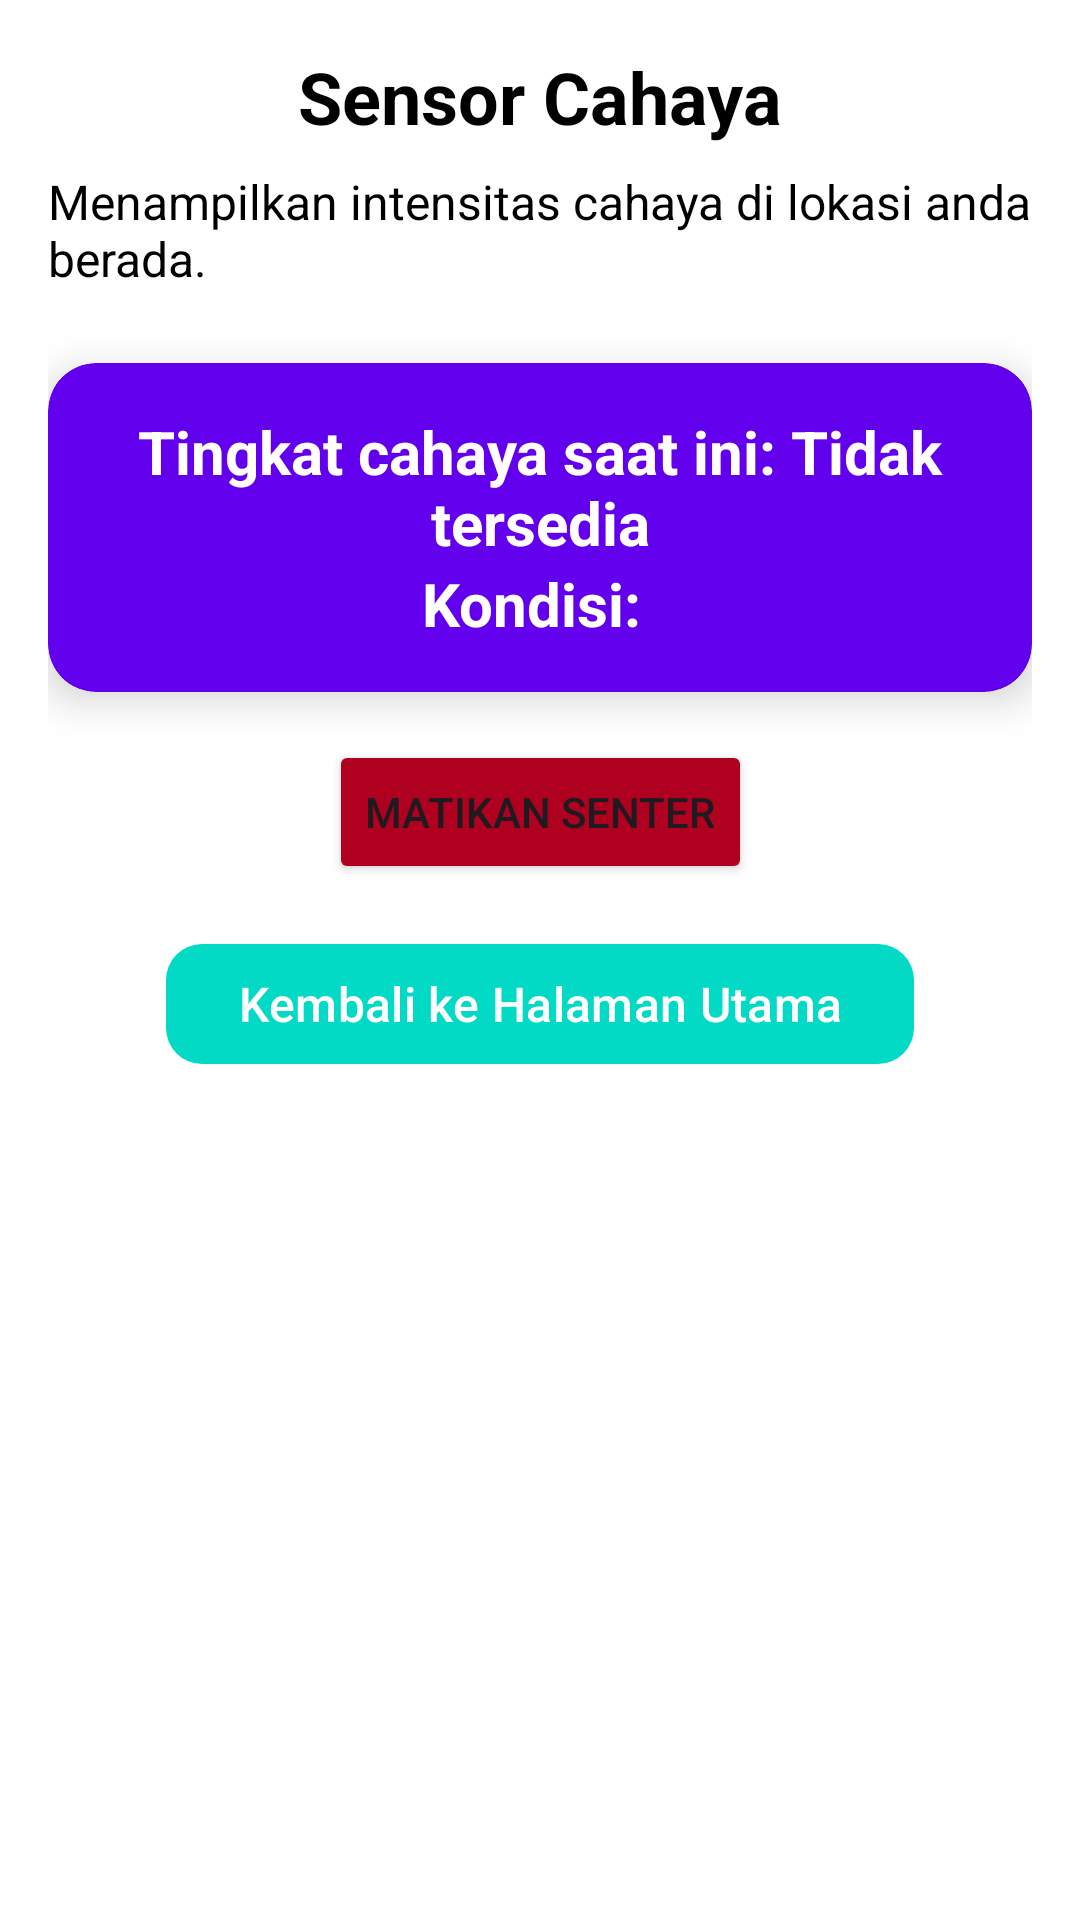

Here is an Android app screen rendered from its layout file. Give the layout XML and the strings, colors and styles it references.
<!-- AndroidManifest.xml: application theme Theme.MyAppSensorDewiPutriSagita22A -->
<!-- res/layout/activity_light_sensor.xml -->
<?xml version="1.0" encoding="utf-8"?>
<androidx.constraintlayout.widget.ConstraintLayout
    xmlns:android="http://schemas.android.com/apk/res/android"
    xmlns:app="http://schemas.android.com/apk/res-auto"
    xmlns:tools="http://schemas.android.com/tools"
    android:layout_width="match_parent"
    android:layout_height="match_parent"
    android:padding="16dp"
    android:background="@color/white"
    tools:context=".LightSensorActivity">

    
    <TextView
        android:id="@+id/titleTextView"
        android:layout_width="wrap_content"
        android:layout_height="wrap_content"
        android:text="Sensor Cahaya"
        android:textSize="24sp"
        android:textColor="@color/black"
        android:textStyle="bold"
        app:layout_constraintTop_toTopOf="parent"
        app:layout_constraintStart_toStartOf="parent"
        app:layout_constraintEnd_toEndOf="parent" />

    
    <TextView
        android:id="@+id/subtitleTextView"
        android:layout_width="wrap_content"
        android:layout_height="wrap_content"
        android:text="Menampilkan intensitas cahaya di lokasi anda berada."
        android:textSize="16sp"
        android:textColor="@color/black"
        app:layout_constraintTop_toBottomOf="@id/titleTextView"
        app:layout_constraintStart_toStartOf="parent"
        app:layout_constraintEnd_toEndOf="parent"
        android:layout_marginTop="8dp"/>

    
    <androidx.cardview.widget.CardView
        app:cardBackgroundColor="@color/design_default_color_primary"
        android:id="@+id/cardViewLight"
        android:layout_width="0dp"
        android:layout_height="wrap_content"
        android:layout_marginTop="24dp"
        app:cardCornerRadius="16dp"
        app:cardElevation="8dp"
        app:layout_constraintTop_toBottomOf="@id/subtitleTextView"
        app:layout_constraintStart_toStartOf="parent"
        app:layout_constraintEnd_toEndOf="parent">

        <LinearLayout
            android:layout_width="match_parent"
            android:layout_height="wrap_content"
            android:orientation="vertical"
            android:padding="16dp">

            
            <TextView
                android:id="@+id/lightTextView"
                android:layout_width="wrap_content"
                android:layout_height="wrap_content"
                android:text="Tingkat cahaya saat ini: Tidak tersedia"
                android:textSize="20sp"
                android:textColor="@color/white"
                android:textStyle="bold"
                android:gravity="center"
                android:layout_gravity="center"/>

            <TextView
                android:id="@+id/luminanceTextView"
                android:layout_width="wrap_content"
                android:layout_height="wrap_content"
                android:text="Kondisi: "
                android:textSize="20sp"
                android:textColor="@color/white"
                android:textStyle="bold"
                android:gravity="center"
                android:layout_gravity="center"
                app:layout_constraintTop_toBottomOf="@id/lightTextView"
                app:layout_constraintStart_toStartOf="parent"
                app:layout_constraintEnd_toEndOf="parent" />



        </LinearLayout>
    </androidx.cardview.widget.CardView>

    <Button
        android:id="@+id/btnTurnOffFlashlight"
        android:layout_width="wrap_content"
        android:layout_height="wrap_content"
        android:text="Matikan Senter"
        android:backgroundTint="@color/design_default_color_error"
        android:layout_marginTop="16dp"
        android:layout_gravity="center"
        app:layout_constraintTop_toBottomOf="@id/cardViewLight"
        app:layout_constraintStart_toStartOf="parent"
        app:layout_constraintEnd_toEndOf="parent"/>




    
    <com.google.android.material.button.MaterialButton
        android:id="@+id/btnBackToMain"
        android:layout_width="wrap_content"
        android:layout_height="wrap_content"
        android:text="Kembali ke Halaman Utama"
        android:textSize="16sp"
        android:textColor="@color/white"
        android:layout_marginTop="16dp"
        app:backgroundTint="@color/design_default_color_secondary"
        app:cornerRadius="12dp"
        android:layout_gravity="center"
        app:layout_constraintTop_toBottomOf="@+id/btnTurnOffFlashlight"
        app:layout_constraintStart_toStartOf="parent"
        app:layout_constraintEnd_toEndOf="parent" />

</androidx.constraintlayout.widget.ConstraintLayout>
<!-- resources referenced by this layout -->
<resources>
  <style name="Theme.MyAppSensorDewiPutriSagita22A" parent="Base.Theme.MyAppSensorDewiPutriSagita22A" />
  <style name="Base.Theme.MyAppSensorDewiPutriSagita22A" parent="Theme.Material3.DayNight.NoActionBar">
          
          
      </style>
  <!-- not gathered from this repository: default colours our renderer supplied (Android Studio template values) -->
  <color name="black">#FF000000</color>
  <color name="white">#FFFFFFFF</color>
</resources>
